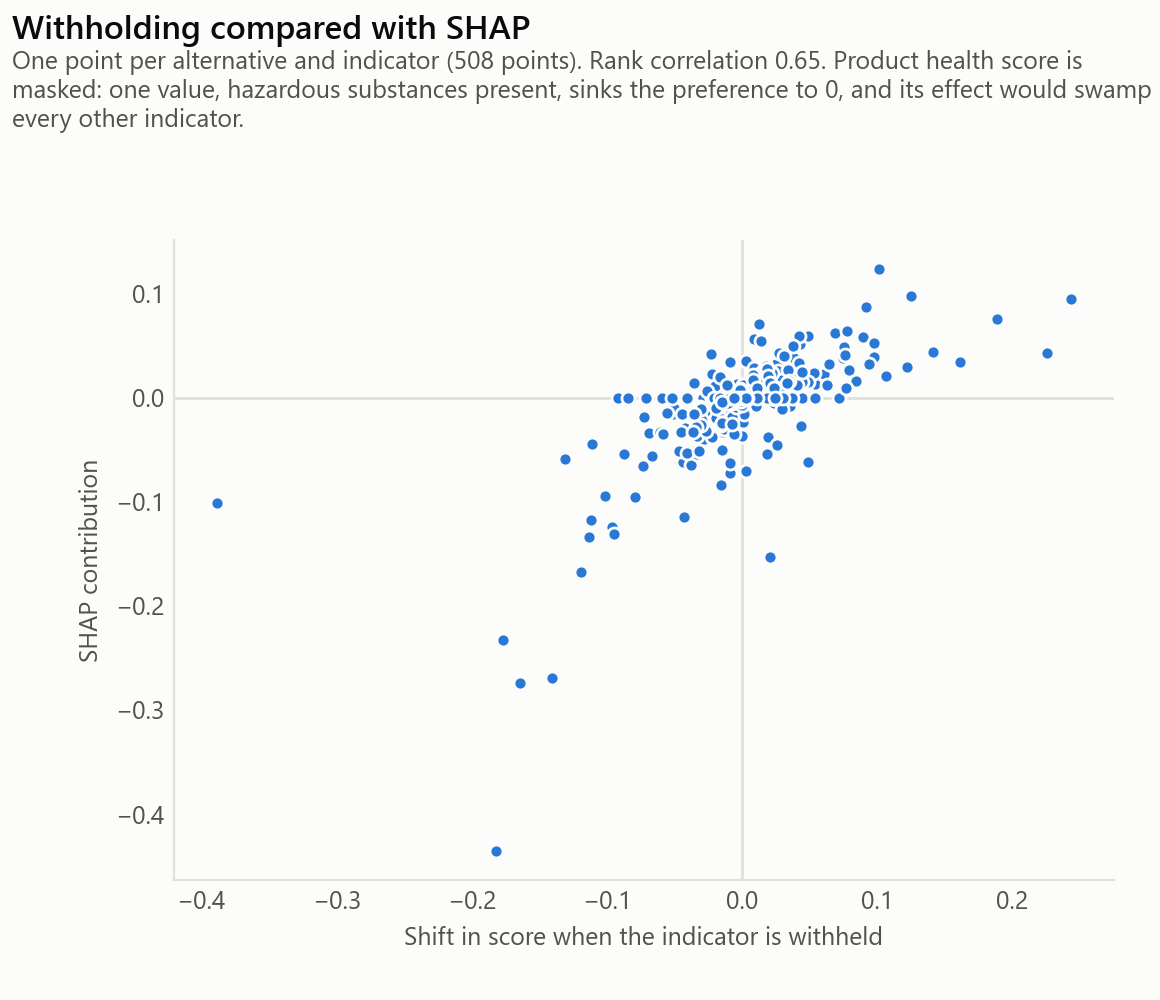

Data behind this chart, as committed beside it:
indicator, withholding, shap
health, 0.14, 0.1331
u_value, 0.00899, 0.0563
fire_reaction, 0.07499, 0.03849
surface_mass, -0.01248, -0.01881
gwp, 0.05407, 0.01283
cost_labour, -0.00203, 0.01024
cost_product, -0.00984, -0.00805
cost_maintenance, 0.0027, 0.00597
fu_recyc, -0.00117, 0.0027
heat_capacity, 0.00587, 0.00141
wdp, 2e-05, 0.0
fwu, 0.00338, 0.0
circ_orig, 0.0, 0.0
fu_incin, 0.0017, 0.0
fu_inert, -0.00075, 0.0
fu_haz, 0.00445, 0.0
acoustic_reduction, 0.01592, 0.0
thickness, -0.00343, 0.0
health, -0.07727, -0.1041
gwp, 0.04284, 0.05135
fire_reaction, 0.09791, 0.03928
cost_labour, -0.03151, -0.02659
fu_recyc, 0.04355, 0.02521
cost_product, 0.00661, 0.01889
fu_inert, 0.01262, 0.01145
u_value, 0.03069, 0.01132
fwu, 0.00893, 0.01006
acoustic_reduction, 0.02963, 0.00965
wdp, -0.00974, 0.0
circ_orig, -0.01175, 0.0
fu_incin, -0.0002, 0.0
fu_haz, 0.0717, 0.0
cost_maintenance, 0.01639, 0.0
surface_mass, -0.03058, 0.0
heat_capacity, 0.00988, 0.0
thickness, -0.09162, 0.0
health, 0.1969, 0.1078
u_value, 0.2434, 0.09482
cost_labour, -0.02051, -0.03891
fire_reaction, 0.01949, -0.0381
gwp, -0.02178, 0.02279
cost_maintenance, -0.02925, -0.02137
cost_product, 0.02339, 0.01681
thickness, 0.00994, 0.01023
acoustic_reduction, 0.03543, -0.00785
fu_incin, -0.00051, 0.00284
wdp, 0.00332, 0.0
fwu, -0.00958, 0.0
circ_orig, 0.00608, 0.0
fu_recyc, 0.01083, 0.0
fu_inert, -0.01784, 0.0
fu_haz, -0.00122, 0.0
surface_mass, 0.00037, 0.0
heat_capacity, 0.00616, 0.0
fire_reaction, -0.1765, -0.2323
health, 0.02208, 0.04758
cost_labour, -0.02818, -0.04004
gwp, 0.04361, -0.02764
u_value, 0.01909, 0.02045
acoustic_reduction, 0.02036, 0.01827
... 476 more rows
